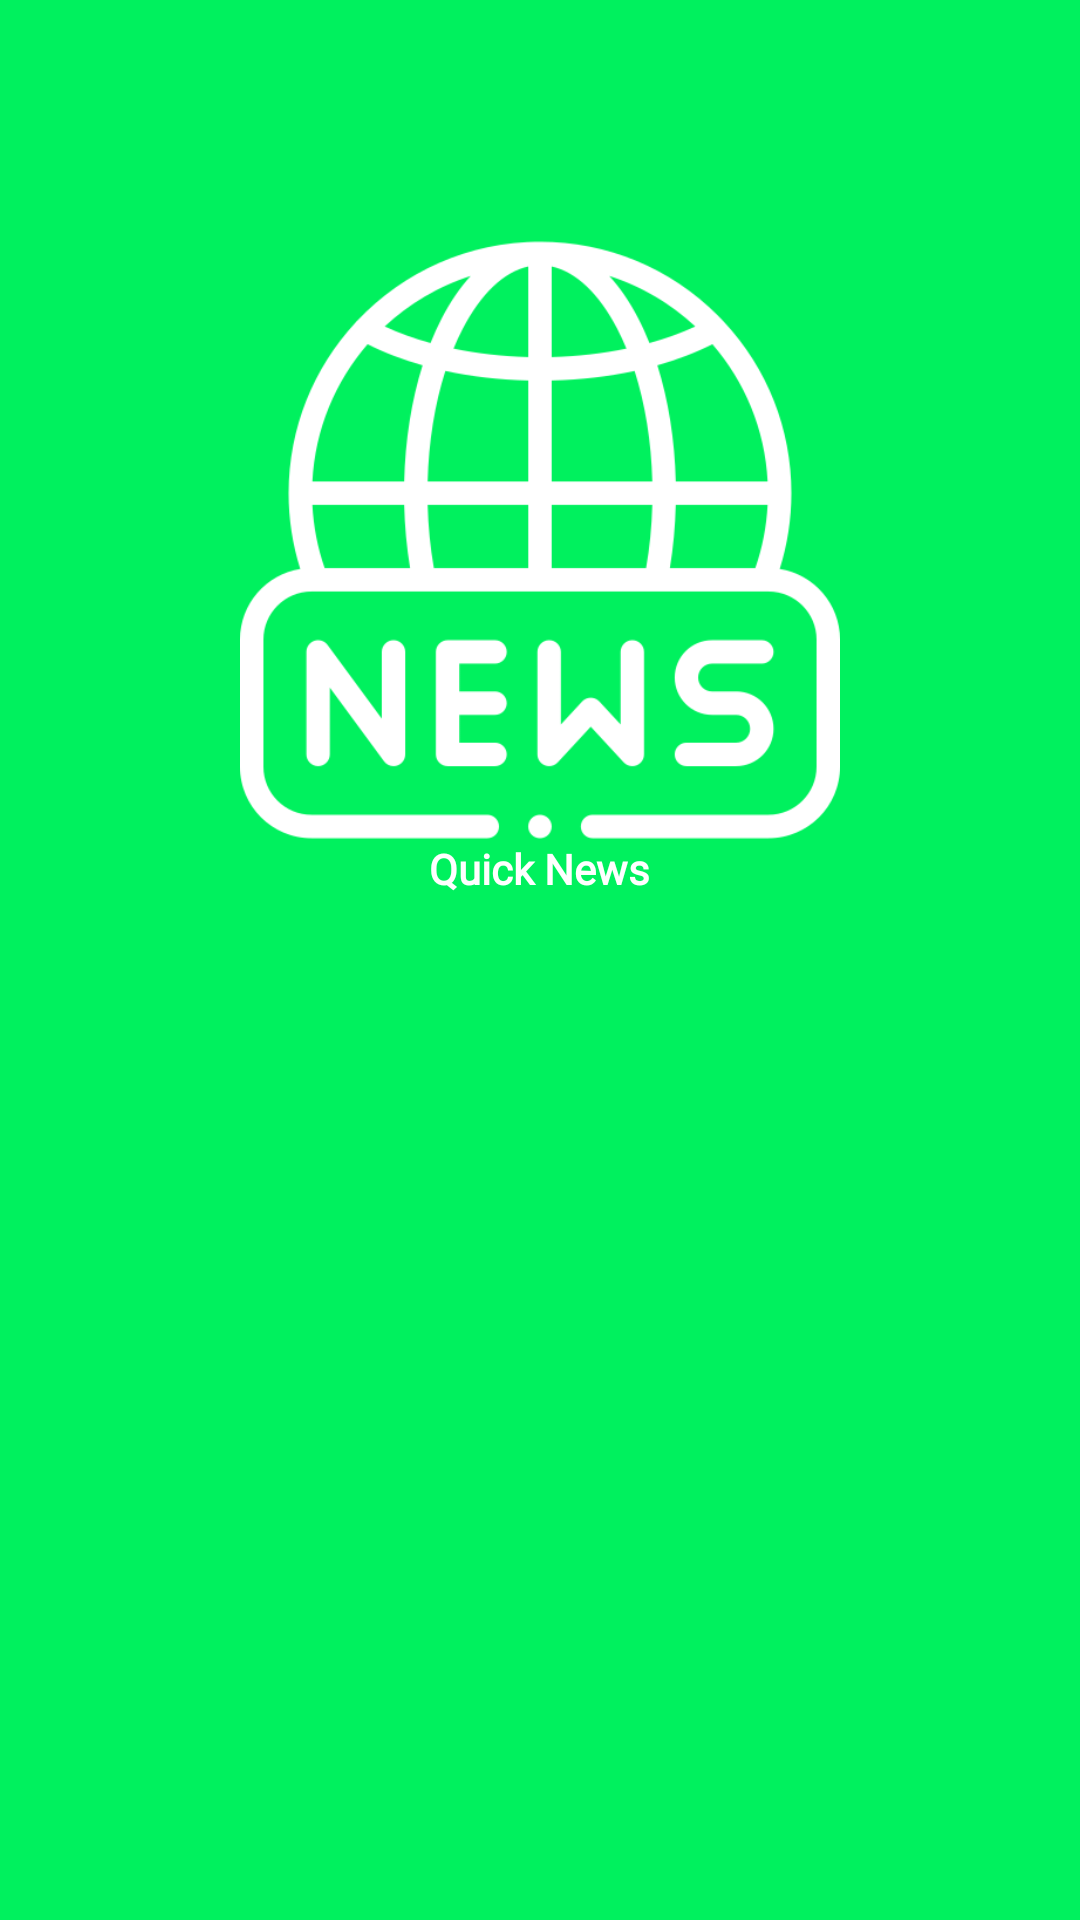

Layout XML and referenced resources for this Android screen:
<!-- AndroidManifest.xml: application theme Theme.KotlinNews -->
<!-- res/layout/optional.xml -->
<?xml version="1.0" encoding="utf-8"?>
<LinearLayout xmlns:android="http://schemas.android.com/apk/res/android"
    xmlns:app="http://schemas.android.com/apk/res-auto"
    xmlns:tools="http://schemas.android.com/tools"
    android:layout_width="match_parent"
    android:layout_height="match_parent"
    android:background="@drawable/splash_gradient"
    android:orientation="vertical">

    <ImageView
        android:id="@+id/title"
        android:layout_width="wrap_content"
        android:layout_height="200dp"
        android:layout_gravity="center_vertical"
        android:layout_marginStart="40dp"
        android:layout_marginTop="80dp"
        android:layout_marginEnd="40dp"
        android:src="@drawable/world"
        app:tint="@color/white" />

    <TextView
        android:layout_width="wrap_content"
        android:layout_height="wrap_content"
        android:layout_below="@+id/title"
        android:layout_centerHorizontal="true"
        android:layout_gravity="center"
        android:layout_marginTop="@dimen/_20sdp"
        android:fontFamily="@font/andikanew"
        android:text="Quick News"
        android:textColor="@android:color/white"
        android:textSize="@dimen/_40ssp"
        android:textStyle="bold" />


</LinearLayout>
<!-- resources referenced by this layout -->
<resources>
  <color name="white">#FFFFFFFF</color>
  <!-- drawable splash_gradient (drawable) -->
  <?xml version="1.0" encoding="utf-8"?>
  <selector xmlns:android="http://schemas.android.com/apk/res/android">
      <item>
          <shape>
  
              <gradient android:angle="90"
                  android:endColor="@color/color_secondary"
                  android:startColor="@color/color_secondary" android:type="linear"
                  />
  
          </shape>
  
      </item>
  
  </selector>
  <!-- drawable world: png bitmap (drawable, 20544 bytes) -->
  <style name="Theme.KotlinNews" parent="Theme.MaterialComponents.DayNight.DarkActionBar">
          
          <item name="colorPrimary">@color/purple_500</item>
          <item name="colorPrimaryVariant">@color/purple_700</item>
          <item name="colorOnPrimary">@color/white</item>
          
          <item name="colorSecondary">@color/teal_200</item>
          <item name="colorSecondaryVariant">@color/teal_700</item>
          <item name="colorOnSecondary">@color/black</item>
          
          <item name="android:statusBarColor" tools:targetApi="l">?attr/colorPrimaryVariant</item>
          
      </style>
  <color name="color_secondary">#00f15e</color>
  <color name="purple_500">#FF6200EE</color>
  <color name="purple_700">#FF3700B3</color>
  <color name="teal_200">#FF03DAC5</color>
  <color name="teal_700">#FF018786</color>
  <color name="black">#FF000000</color>
</resources>
